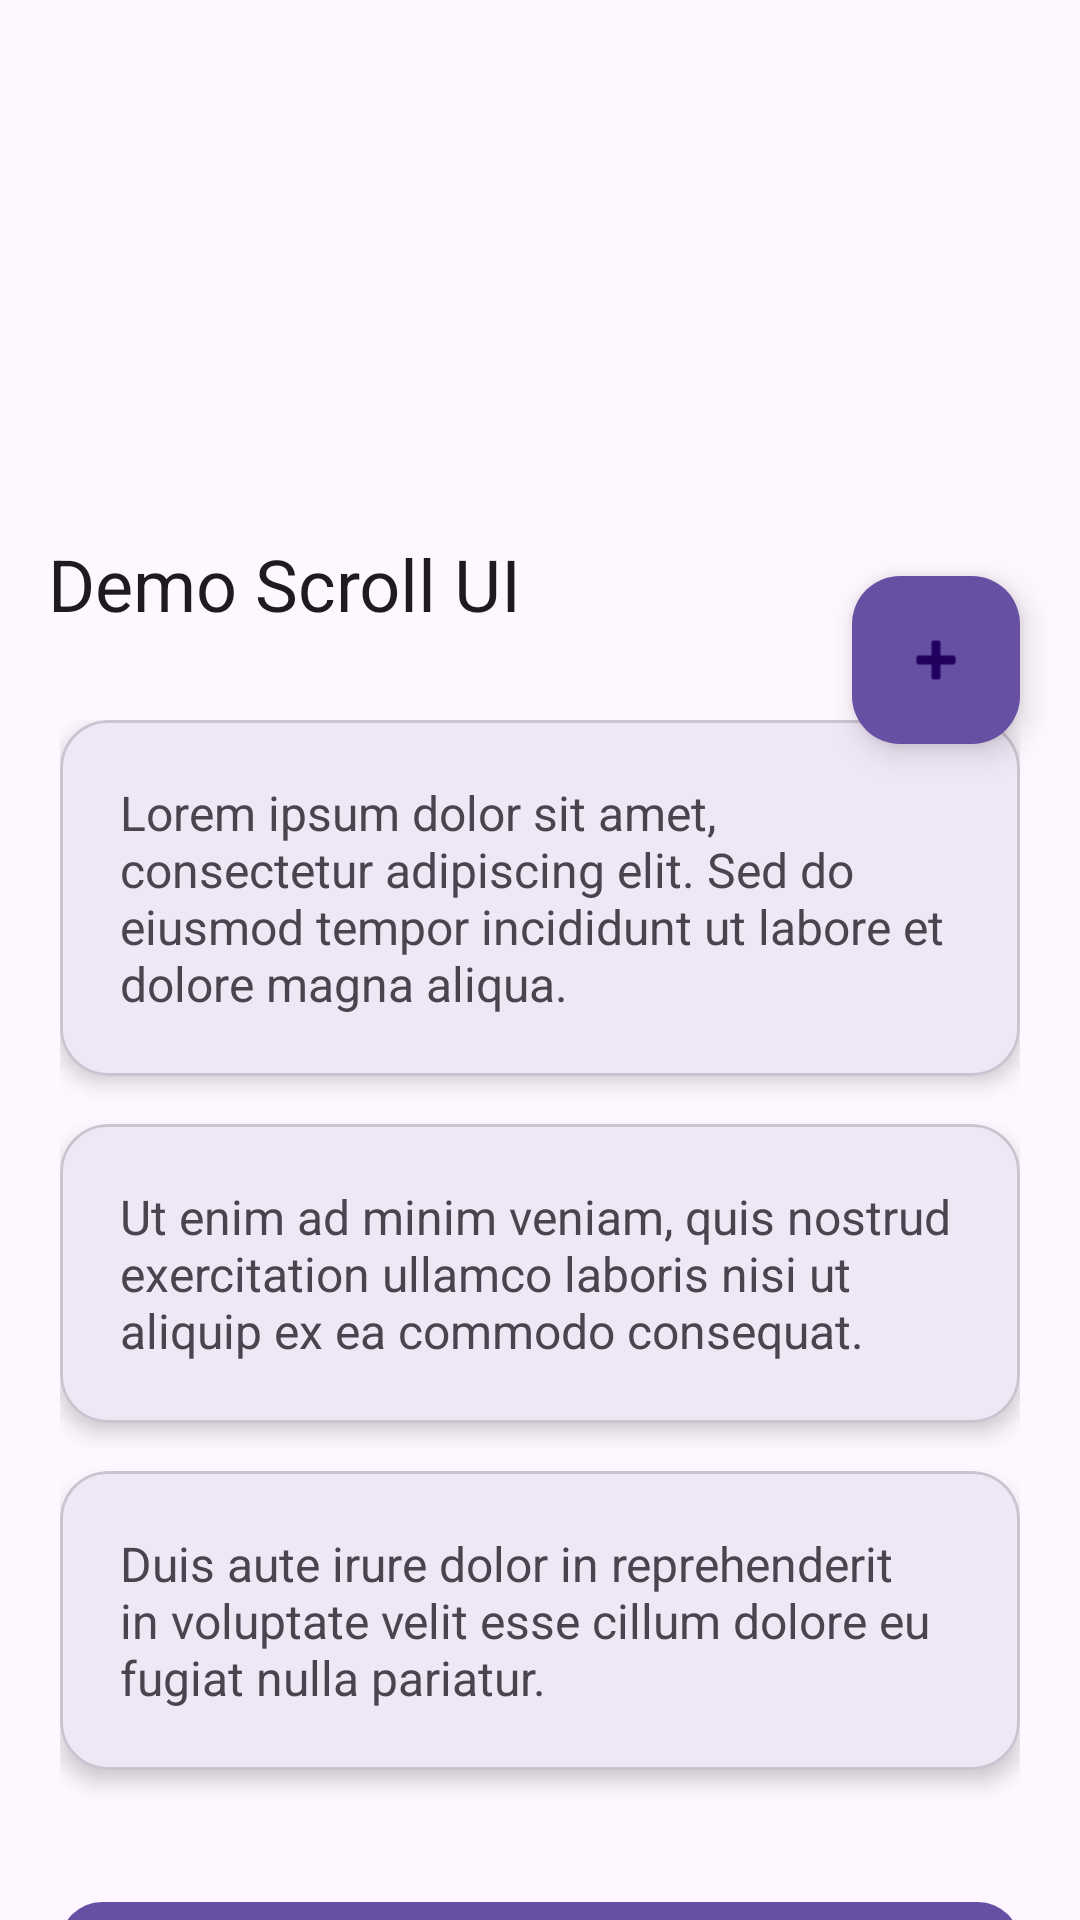

Here is an Android app screen rendered from its layout file. Give the layout XML and the strings, colors and styles it references.
<!-- AndroidManifest.xml: application theme Theme.AndesiaApps -->
<!-- res/layout/activity_fifth.xml -->
<?xml version="1.0" encoding="utf-8"?>
<androidx.coordinatorlayout.widget.CoordinatorLayout
    xmlns:android="http://schemas.android.com/apk/res/android"
    xmlns:app="http://schemas.android.com/apk/res-auto"
    android:layout_width="match_parent"
    android:layout_height="match_parent">

    
    <com.google.android.material.appbar.AppBarLayout
        android:id="@+id/appBar"
        android:layout_width="match_parent"
        android:layout_height="wrap_content"
        android:theme="@style/ThemeOverlay.Material3.Dark.ActionBar">

        <com.google.android.material.appbar.CollapsingToolbarLayout
            android:layout_width="match_parent"
            android:layout_height="220dp"
            android:fitsSystemWindows="true"
            app:contentScrim="?attr/colorPrimary"
            app:layout_scrollFlags="scroll|exitUntilCollapsed"
            app:title="Demo Scroll UI">

            
            <ImageView
                android:layout_width="match_parent"
                android:layout_height="match_parent"
                android:scaleType="centerCrop"
                android:src="@drawable/ic_launcher_background"
                app:layout_collapseMode="parallax" />

            
            <androidx.appcompat.widget.Toolbar
                android:id="@+id/toolbar"
                android:layout_width="match_parent"
                android:layout_height="?attr/actionBarSize"
                app:titleTextColor="@android:color/white"
                app:layout_collapseMode="pin" />

        </com.google.android.material.appbar.CollapsingToolbarLayout>

    </com.google.android.material.appbar.AppBarLayout>

    
    <androidx.core.widget.NestedScrollView
        android:layout_width="match_parent"
        android:layout_height="match_parent"
        android:fillViewport="true"
        android:padding="20dp"
        app:layout_behavior="@string/appbar_scrolling_view_behavior">

        <LinearLayout
            android:layout_width="match_parent"
            android:layout_height="wrap_content"
            android:orientation="vertical">

            
            <com.google.android.material.card.MaterialCardView
                android:layout_width="match_parent"
                android:layout_height="wrap_content"
                android:layout_marginBottom="16dp"
                app:cardCornerRadius="16dp"
                app:cardElevation="4dp">

                <TextView
                    android:layout_width="match_parent"
                    android:layout_height="wrap_content"
                    android:padding="20dp"
                    android:text="Lorem ipsum dolor sit amet, consectetur adipiscing elit. Sed do eiusmod tempor incididunt ut labore et dolore magna aliqua."
                    android:textSize="16sp" />

            </com.google.android.material.card.MaterialCardView>

            
            <com.google.android.material.card.MaterialCardView
                android:layout_width="match_parent"
                android:layout_height="wrap_content"
                android:layout_marginBottom="16dp"
                app:cardCornerRadius="16dp"
                app:cardElevation="4dp">

                <TextView
                    android:layout_width="match_parent"
                    android:layout_height="wrap_content"
                    android:padding="20dp"
                    android:text="Ut enim ad minim veniam, quis nostrud exercitation ullamco laboris nisi ut aliquip ex ea commodo consequat."
                    android:textSize="16sp" />

            </com.google.android.material.card.MaterialCardView>

            
            <com.google.android.material.card.MaterialCardView
                android:layout_width="match_parent"
                android:layout_height="wrap_content"
                android:layout_marginBottom="16dp"
                app:cardCornerRadius="16dp"
                app:cardElevation="4dp">

                <TextView
                    android:layout_width="match_parent"
                    android:layout_height="wrap_content"
                    android:padding="20dp"
                    android:text="Duis aute irure dolor in reprehenderit in voluptate velit esse cillum dolore eu fugiat nulla pariatur."
                    android:textSize="16sp" />

            </com.google.android.material.card.MaterialCardView>

            
            <com.google.android.material.button.MaterialButton
                android:id="@+id/btnWebView"
                android:layout_width="match_parent"
                android:layout_height="wrap_content"
                android:layout_marginTop="24dp"
                android:text="Buka WebView"
                app:cornerRadius="14dp" />

        </LinearLayout>

    </androidx.core.widget.NestedScrollView>

    
    <com.google.android.material.floatingactionbutton.FloatingActionButton
        android:id="@+id/fab"
        android:layout_width="wrap_content"
        android:layout_height="wrap_content"
        android:layout_margin="20dp"
        android:src="@android:drawable/ic_input_add"
        app:layout_anchorGravity="bottom|end"
        app:backgroundTint="?attr/colorPrimary"
        app:layout_anchor="@id/appBar" />

</androidx.coordinatorlayout.widget.CoordinatorLayout>
<!-- resources referenced by this layout -->
<resources>
  <style name="Theme.AndesiaApps" parent="Base.Theme.AndesiaApps" />
  <style name="Base.Theme.AndesiaApps" parent="Theme.Material3.DayNight.NoActionBar">
          
          
      </style>
</resources>
